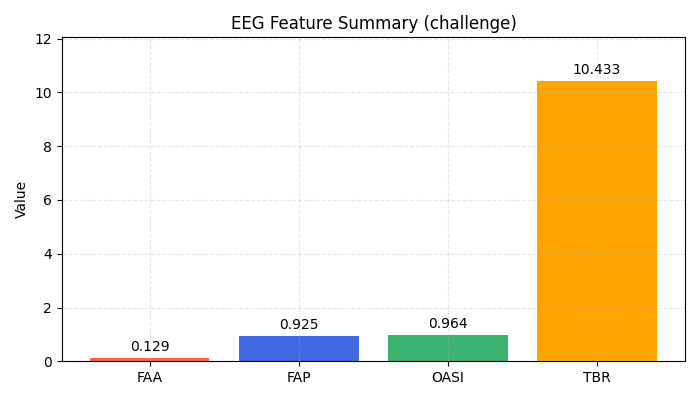

Source data for this figure (header and first rows):
FAA, FAP, OASI, TBR
0.1288, 0.9247, 0.9637, 10.43
